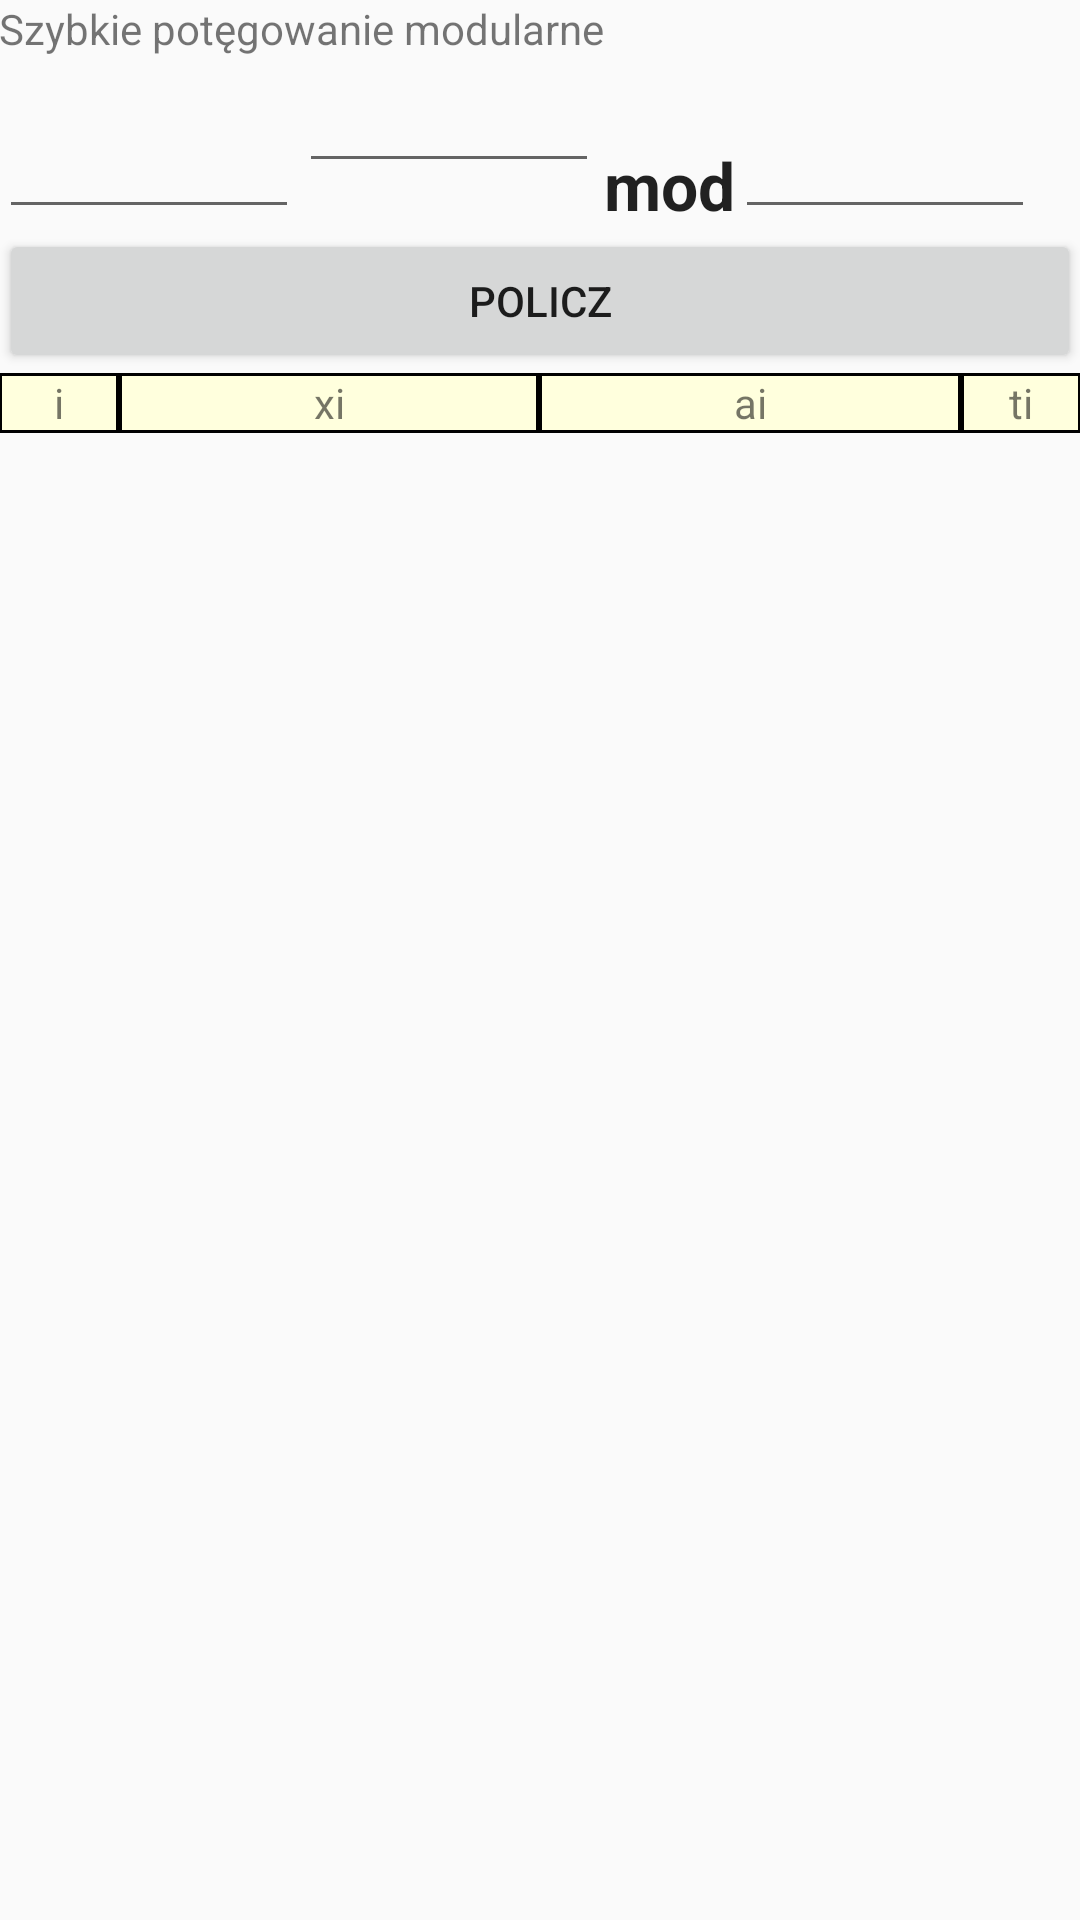

Write the Android layout XML for this screen, with the resource values it uses.
<!-- AndroidManifest.xml: application theme AppTheme -->
<!-- res/layout/activity_fast_mod_exp.xml -->
<RelativeLayout xmlns:android="http://schemas.android.com/apk/res/android"
    xmlns:tools="http://schemas.android.com/tools"
    android:layout_width="match_parent"
    android:layout_height="match_parent"
    android:paddingLeft="@dimen/activity_horizontal_margin"
    android:paddingRight="@dimen/activity_horizontal_margin"
    android:paddingTop="@dimen/activity_vertical_margin"
    android:paddingBottom="@dimen/activity_vertical_margin"
    tools:context="ovh.rideau.cryptocalc.AlgChooserActivity">

    <TextView android:text="@string/fastModExpText"
        android:layout_width="wrap_content"
        android:layout_height="wrap_content"
        android:id="@+id/textView2" />

    <EditText
        android:layout_width="100dp"
        android:layout_height="wrap_content"
        android:id="@+id/aVal"
        android:layout_alignParentTop="true"
        android:layout_alignParentLeft="true"
        android:layout_alignParentStart="true"
        android:layout_marginTop="30dp"
        style="@style/Base.TextAppearance.AppCompat.Large"
        android:focusable="true"
        android:inputType="number"
        android:textStyle="bold"
        android:enabled="true" />
    <EditText
        android:layout_width="100dp"
        android:layout_height="wrap_content"
        android:id="@+id/powerExponent"
        style="@style/Base.TextAppearance.AppCompat.Small"
        android:focusable="true"
        android:inputType="number"
        android:layout_alignTop="@+id/textView2"
        android:layout_toRightOf="@+id/aVal"
        android:layout_toEndOf="@+id/aVal"
        android:layout_marginTop="25dp"
        android:textStyle="bold"
        android:enabled="true"/>
    <EditText
        android:layout_width="100dp"
        android:layout_height="wrap_content"
        android:id="@+id/modul"
        style="@style/Base.TextAppearance.AppCompat.Large"
        android:focusable="true"
        android:inputType="number"
        android:layout_alignBottom="@+id/modText"
        android:layout_toRightOf="@+id/modText"
        android:layout_toEndOf="@+id/modText"
        android:textStyle="bold"
        android:enabled="true"/>

    <TextView
        android:layout_width="wrap_content"
        android:layout_height="wrap_content"
        android:textAppearance="?android:attr/textAppearanceLarge"
        android:text="mod"
        android:id="@+id/modText"
        android:layout_alignBottom="@+id/aVal"
        android:layout_toRightOf="@+id/textView2"
        android:layout_toEndOf="@+id/textView2"
        android:textStyle="bold"
        tools:ignore="HardcodedText" />

    <Button
        style="@style/CalculateButton"
        android:id="@+id/calculateFastButton"
        android:layout_below="@+id/aVal"
        android:onClick="onClickCalculateFastButton"/>

    <TableLayout
        android:layout_width="fill_parent"
        android:layout_height="fill_parent"
        android:layout_below="@+id/calculateFastButton"
        android:layout_alignParentLeft="true"
        android:layout_alignParentStart="true"
        android:baselineAligned="true"
        android:id="@+id/resultTable"
        android:orientation="vertical"
        android:stretchColumns="1,2">

        <TableRow
            android:layout_width="fill_parent"
            android:layout_height="fill_parent"
            tools:ignore="UselessParent">

            <TextView
                android:layout_width="wrap_content"
                android:layout_height="wrap_content"
                android:text="@string/i"
                android:id="@+id/iTitle"
                android:layout_column="0"
                android:paddingLeft="10dp"
                android:paddingRight="10dp"
                android:height="20dp"
                android:width="40dp"
                android:gravity="center"
                android:background="@drawable/cell_shape"/>

            <TextView
                android:layout_width="wrap_content"
                android:layout_height="wrap_content"
                android:text="@string/xi"
                android:id="@+id/xiTitle"
                android:layout_column="1"
                android:paddingLeft="10dp"
                android:paddingRight="10dp"
                android:height="20dp"
                android:gravity="center"
                android:background="@drawable/cell_shape"/>

            <TextView
                android:layout_width="wrap_content"
                android:layout_height="wrap_content"
                android:text="@string/ai"
                android:id="@+id/aiText"
                android:layout_column="2"
                android:paddingLeft="10dp"
                android:paddingRight="10dp"
                android:height="20dp"
                android:gravity="center"
                android:background="@drawable/cell_shape"/>

            <TextView
                android:layout_width="wrap_content"
                android:layout_height="wrap_content"
                android:text="@string/ti"
                android:id="@+id/tiText"
                android:layout_column="3"
                android:paddingLeft="10dp"
                android:paddingRight="10dp"
                android:height="20dp"
                android:width="40dp"
                android:gravity="center"
                android:background="@drawable/cell_shape"/>
        </TableRow>
    </TableLayout>

</RelativeLayout>
<!-- resources referenced by this layout -->
<resources>
  <!-- drawable cell_shape (drawable) -->
  <?xml version="1.0" encoding="utf-8"?>
  <shape
      xmlns:android="http://schemas.android.com/apk/res/android"
      android:shape= "rectangle"  >
      <solid android:color="#ffd"/>
      <stroke android:width="1dp"  android:color="#000"/>
  </shape>
  <string name="ai">ai</string>
  <string name="fastModExpText">Szybkie potęgowanie modularne</string>
  <string name="i">i</string>
  <string name="ti">ti</string>
  <string name="xi">xi</string>
  <style name="CalculateButton">
          <item name="android:layout_width">fill_parent</item>
          <item name="android:layout_height">wrap_content</item>
          <item name="android:layout_alignParentLeft">true</item>
          <item name="android:text">@string/policz</item>
      </style>
  <style name="AppTheme" parent="Theme.AppCompat.Light.DarkActionBar">
          
      </style>
  <string name="policz">Policz</string>
</resources>
